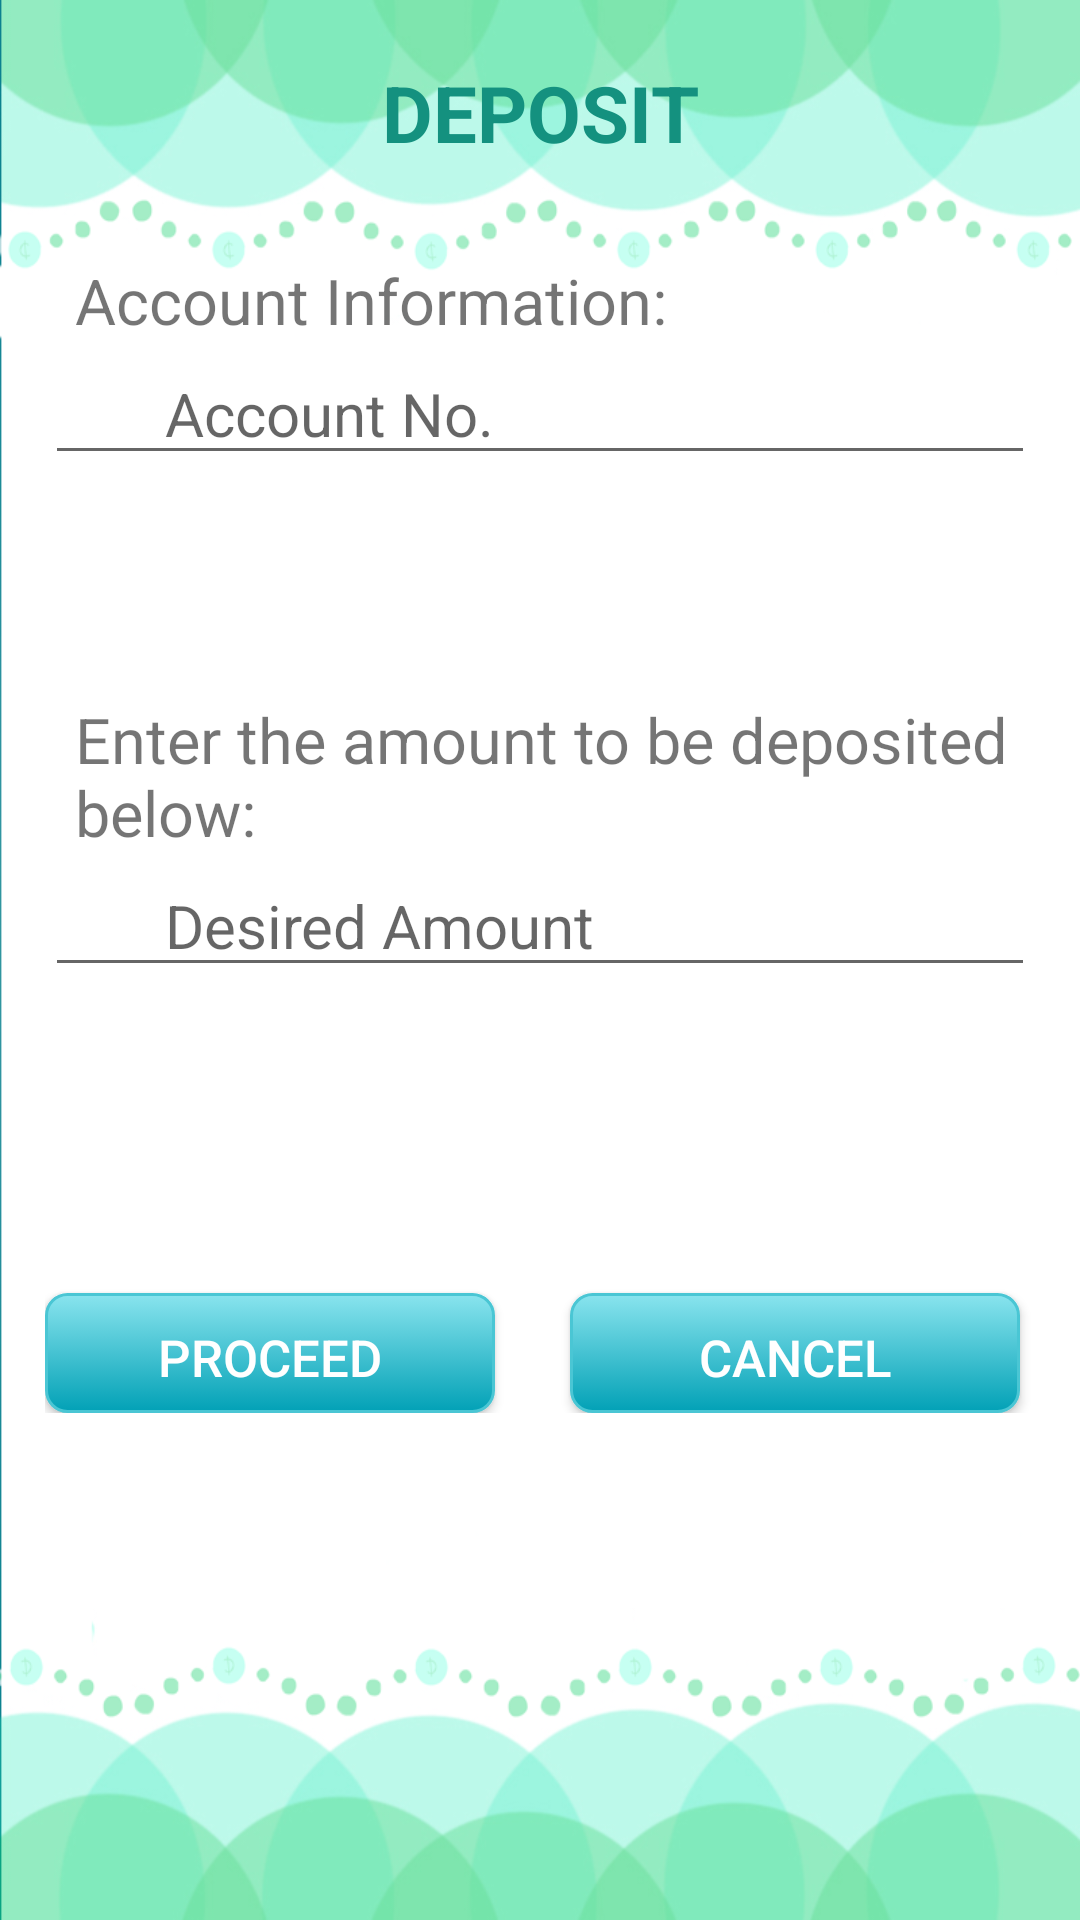

This screen was rendered from an Android layout file. Write that file and the resources it references.
<!-- AndroidManifest.xml: application theme AppTheme -->
<!-- res/layout/activity_admin_frag_deposit.xml -->
<?xml version="1.0" encoding="utf-8"?>
<LinearLayout xmlns:android="http://schemas.android.com/apk/res/android"
    android:orientation="vertical"
    android:layout_width="match_parent"
    android:layout_height="match_parent"
    android:background="@drawable/splash3"
    >

    <TextView
        android:id="@+id/Title"
        android:layout_width="fill_parent"
        android:layout_height="wrap_content"
        android:layout_marginTop="20dp"
        android:textColor="@color/kiddo_color"
        android:textStyle="bold"
        android:textSize="26sp"
        android:gravity="center"
        android:text="DEPOSIT"
        android:layout_gravity="right|top" />

    <ScrollView android:layout_width="fill_parent"
        android:layout_height="fill_parent"
        >

        <LinearLayout
            android:layout_width="match_parent"
            android:layout_height="match_parent"
            android:orientation="vertical"
            android:weightSum="1"
            android:layout_marginTop="10dp"
            android:padding="15dp"
            android:id="@+id/linearAdminDeposit">

            
            <TextView
                android:layout_width="match_parent"
                android:layout_height="match_parent"
                android:layout_marginTop="6dp"
                android:text="Account Information:"
                android:textSize="21sp"
                android:layout_marginLeft="10dp"/>

            <EditText
                android:color="#fff"
                android:paddingLeft="40dp"
                android:paddingRight="10dp"
                android:layout_width="fill_parent"
                android:layout_height="wrap_content"
                android:hint="Account No."
                android:textSize="@dimen/text_detail_title_text_size"
                android:inputType="number"
                android:maxLength="9"
                android:id="@+id/textDepositAccountNo"
                />
            

            
            <TextView
                android:layout_width="match_parent"
                android:layout_height="match_parent"
                android:layout_marginTop="74dp"
                android:text="Enter the amount to be deposited below:"
                android:textSize="21sp"
                android:layout_marginLeft="10dp"/>

            <EditText
                android:color="#fff"
                android:paddingLeft="40dp"
                android:paddingRight="10dp"
                android:layout_width="fill_parent"
                android:layout_height="wrap_content"
                android:hint="Desired Amount"
                android:textSize="@dimen/text_detail_title_text_size"
                android:lines="1"
                android:singleLine="true"
                android:inputType="number"
                android:id="@+id/textDepositAmount"/>
            

            
            <LinearLayout
                android:layout_width="match_parent"
                android:layout_height="match_parent"
                android:layout_marginTop="86dp"
                android:layout_marginBottom="15dp">

                <Button
                    android:layout_width="150dp"
                    android:layout_height="40dp"
                    android:text="PROCEED"
                    android:layout_centerHorizontal="true"
                    android:layout_marginTop="@dimen/activity_horizontal_margin"
                    android:background="@drawable/bg_button"
                    android:textSize="17sp"
                    android:textColor="@color/white"
                    android:id="@+id/btnDepositProceed"/>

                <Button
                    android:layout_width="150dp"
                    android:layout_height="40dp"
                    android:text="CANCEL"
                    android:layout_centerHorizontal="true"
                    android:layout_marginTop="@dimen/activity_horizontal_margin"
                    android:layout_marginLeft="25dp"
                    android:background="@drawable/bg_button"
                    android:textSize="17sp"
                    android:textColor="@color/white"
                    android:id="@+id/btnDepositCancel"/>

            </LinearLayout>
            

        </LinearLayout>

    </ScrollView>


</LinearLayout>
<!-- resources referenced by this layout -->
<resources>
  <color name="kiddo_color">#FF14917F</color>
  <color name="white">#FFFFFF</color>
  <dimen name="activity_horizontal_margin">16dp</dimen>
  <dimen name="text_detail_title_text_size">20sp</dimen>
  <!-- drawable bg_button (drawable) -->
  <?xml version="1.0" encoding="utf-8"?>
  <selector xmlns:android="http://schemas.android.com/apk/res/android">
  
  
          <item android:state_pressed="true" >
              <shape>
                  <solid
                      android:color="#02adca" />
                  <stroke
                      android:width="1dp"
                      android:color="#222222" />
                  <corners
                      android:radius="7dp" />
                  <padding
                      android:left="10dp"
                      android:top="10dp"
                      android:right="10dp"
                      android:bottom="10dp" />
              </shape>
          </item>
          <item>
              <shape>
                  <gradient
                      android:startColor="#89e4ee"
                      android:endColor="#02a1b6"
                      android:angle="270" />
                  <stroke
                      android:width="1dp"
                      android:color="#4ac6d4" />
                  <corners
                      android:radius="7dp" />
                  <padding
                      android:left="10dp"
                      android:top="10dp"
                      android:right="10dp"
                      android:bottom="10dp" />
              </shape>
          </item>
  
  
  
  </selector>
  <!-- drawable splash3: png bitmap (drawable, 90255 bytes) -->
  <style name="AppTheme" parent="Theme.AppCompat.Light.DarkActionBar">
          
          <item name="colorPrimary">@color/colorPrimary</item>
          <item name="colorPrimaryDark">@color/colorPrimaryDark</item>
          <item name="colorAccent">@color/colorAccent</item>
      </style>
  <color name="colorPrimary">#02a1b6</color>
  <color name="colorPrimaryDark">#0f8eab</color>
  <color name="colorAccent">#259ec6</color>
</resources>
